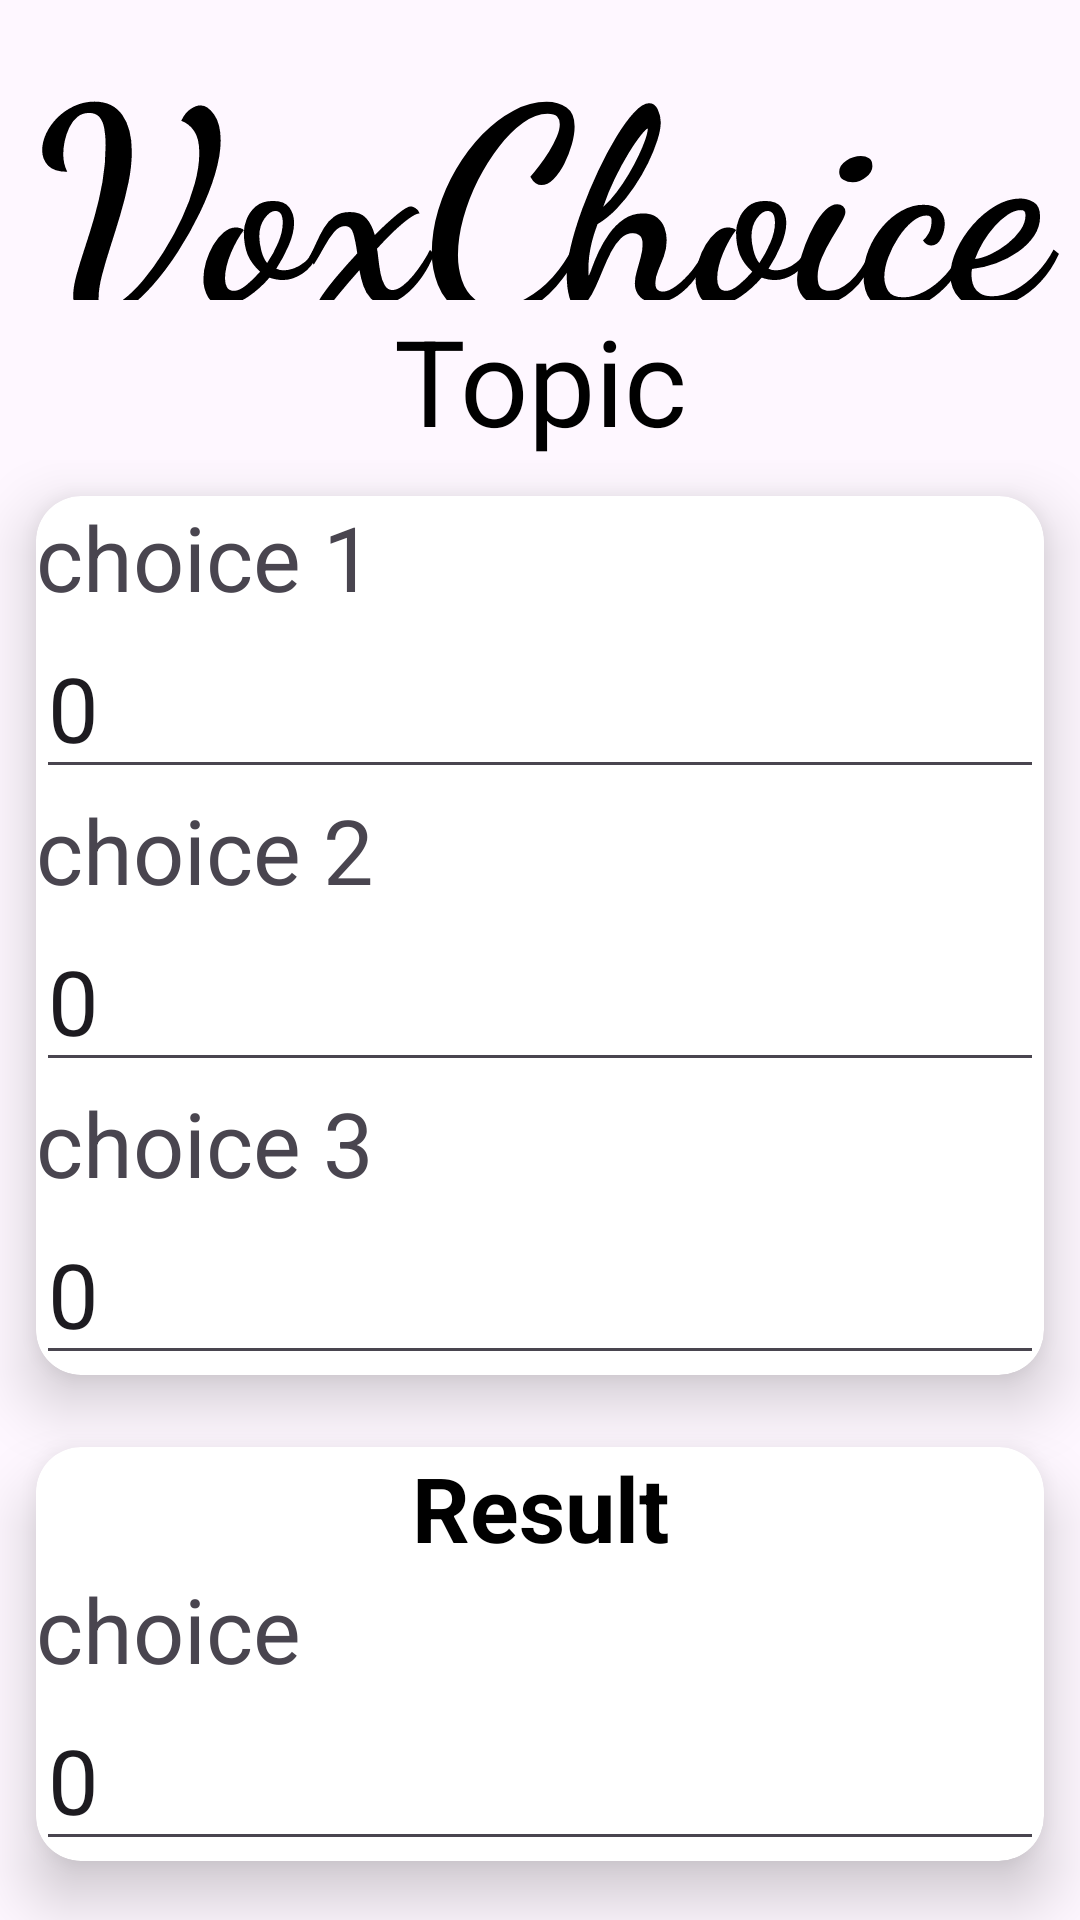

Here is an Android app screen rendered from its layout file. Give the layout XML and the strings, colors and styles it references.
<!-- AndroidManifest.xml: application theme Theme.VoxChoice -->
<!-- res/layout/activity_dashboard.xml -->
<?xml version="1.0" encoding="utf-8"?>
<RelativeLayout xmlns:android="http://schemas.android.com/apk/res/android"
    xmlns:app="http://schemas.android.com/apk/res-auto"
    xmlns:tools="http://schemas.android.com/tools"
    android:layout_width="match_parent"
    android:layout_height="match_parent"
    tools:context=".Dashboard">

    <TextView
        android:id="@+id/voxChoiceTitle"
        android:layout_width="match_parent"
        android:layout_height="100dp"
        android:fontFamily="cursive"
        android:text="VoxChoice"
        android:textAlignment="center"
        android:textColor="#000000"
        android:textSize="90sp"
        android:textStyle="bold"
        tools:ignore="HardcodedText,TextSizeCheck" />

    <TextView
        android:id="@+id/topic"
        android:layout_width="match_parent"
        android:layout_height="wrap_content"
        android:layout_below="@id/voxChoiceTitle"
        android:text="Topic"
        android:textAlignment="center"
        android:textColor="#000000"
        android:textSize="40dp"
        tools:ignore="HardcodedText,SpUsage" />

    <GridLayout
        android:layout_width="match_parent"
        android:layout_height="match_parent"
        android:layout_below="@id/topic"
        android:columnCount="1"
        android:rowCount="4"
        app:layout_constraintTop_toBottomOf="@+id/voxChoiceTitle"
        tools:layout_editor_absoluteX="0dp"
        tools:ignore="RtlHardcoded">

        <androidx.cardview.widget.CardView
            android:id="@+id/startVote"
            android:layout_width="150dp"
            android:layout_height="wrap_content"
            app:cardCornerRadius="15dp"
            app:cardElevation="12dp"
            android:layout_columnWeight="1"
            android:layout_margin="12dp"
            android:layout_row="0"
            android:layout_column="0">

            <LinearLayout
                android:layout_width="match_parent"
                android:layout_height="match_parent"
                android:orientation="vertical"
                tools:ignore="UseCompoundDrawables">

                <LinearLayout
                    android:layout_width="match_parent"
                    android:layout_height="match_parent"
                    android:orientation="vertical">
                    <TextView
                        android:id="@+id/choice1"
                        android:layout_width="match_parent"
                        android:layout_height="wrap_content"
                        android:text="choice 1"
                        android:textSize="30dp"
                        tools:ignore="HardcodedText,SpUsage" />

                    <EditText
                        android:id="@+id/count1"
                        android:layout_width="match_parent"
                        android:layout_height="wrap_content"
                        android:ems="10"
                        android:inputType="numberDecimal"
                        android:text="0"
                        android:textSize="30dp"
                        tools:ignore="Autofill,DuplicateSpeakableTextCheck,HardcodedText,LabelFor,SpUsage,SpeakableTextPresentCheck,TouchTargetSizeCheck" />
                </LinearLayout>

                <LinearLayout
                    android:layout_width="match_parent"
                    android:layout_height="match_parent"
                    android:orientation="vertical">
                    <TextView
                        android:id="@+id/choice2"
                        android:layout_width="match_parent"
                        android:layout_height="wrap_content"
                        android:text="choice 2"
                        android:textSize="30dp"
                        tools:ignore="HardcodedText,SpUsage" />
                    <EditText
                        android:id="@+id/count2"
                        android:layout_width="match_parent"
                        android:layout_height="wrap_content"
                        android:layout_row="2"
                        android:layout_column="0"
                        android:text="0"
                        android:textSize="30dp"
                        android:ems="10"
                        android:inputType="numberDecimal"
                        tools:ignore="Autofill,HardcodedText,LabelFor,ObsoleteLayoutParam,SpUsage,SpeakableTextPresentCheck,TouchTargetSizeCheck" />
                </LinearLayout>

                <LinearLayout
                    android:layout_width="match_parent"
                    android:layout_height="match_parent"
                    android:orientation="vertical">
                    <TextView
                        android:id="@+id/choice3"
                        android:layout_width="match_parent"
                        android:layout_height="wrap_content"
                        android:text="choice 3"
                        android:textSize="30dp"
                        tools:ignore="HardcodedText,SpUsage" />

                    <EditText
                        android:id="@+id/count3"
                        android:layout_width="match_parent"
                        android:layout_height="wrap_content"
                        android:layout_row="2"
                        android:layout_column="0"
                        android:text="0"
                        android:textSize="30dp"
                        android:ems="10"
                        android:inputType="numberDecimal"
                        tools:ignore="Autofill,HardcodedText,LabelFor,ObsoleteLayoutParam,SpUsage,SpeakableTextPresentCheck,TouchTargetSizeCheck" />
                </LinearLayout>
            </LinearLayout>
        </androidx.cardview.widget.CardView>

        <androidx.cardview.widget.CardView
            android:id="@+id/checkVote"
            android:layout_width="150dp"
            android:layout_height="wrap_content"
            app:cardCornerRadius="15dp"
            app:cardElevation="12dp"
            android:layout_columnWeight="1"
            android:layout_margin="12dp"
            android:layout_row="1"
            android:layout_column="0">

            <LinearLayout
                android:layout_width="match_parent"
                android:layout_height="wrap_content"
                android:orientation="vertical"
                tools:ignore="UseCompoundDrawables">

                <TextView
                    android:layout_width="match_parent"
                    android:layout_height="wrap_content"
                    android:layout_gravity="center_horizontal"
                    android:text="Result"
                    android:textAlignment="center"
                    android:textColor="@color/black"
                    android:textSize="30dp"
                    android:textStyle="bold"
                    tools:ignore="HardcodedText,SpUsage" />
                <LinearLayout
                    android:layout_width="match_parent"
                    android:layout_height="wrap_content"
                    android:orientation="vertical">
                    <TextView
                        android:id="@+id/result"
                        android:layout_width="match_parent"
                        android:layout_height="wrap_content"
                        android:text="choice"
                        android:textSize="30dp"
                        tools:ignore="HardcodedText,SpUsage" />

                    <EditText
                        android:id="@+id/count"
                        android:layout_width="match_parent"
                        android:layout_height="wrap_content"
                        android:layout_row="2"
                        android:layout_column="0"
                        android:text="0"
                        android:textSize="30dp"
                        android:ems="10"
                        android:inputType="numberDecimal"
                        tools:ignore="HardcodedText,LabelFor,ObsoleteLayoutParam,SpUsage,SpeakableTextPresentCheck,TouchTargetSizeCheck"
                        android:autofillHints="" />
                </LinearLayout>
            </LinearLayout>
        </androidx.cardview.widget.CardView>
    </GridLayout>
</RelativeLayout>
<!-- resources referenced by this layout -->
<resources>
  <color name="black">#FF000000</color>
  <style name="Theme.VoxChoice" parent="Base.Theme.VoxChoice" />
  <style name="Base.Theme.VoxChoice" parent="Theme.Material3.DayNight.NoActionBar">
          
           <item name="colorPrimary">@color/button</item>
      </style>
  <color name="button">#003e51</color>
</resources>
